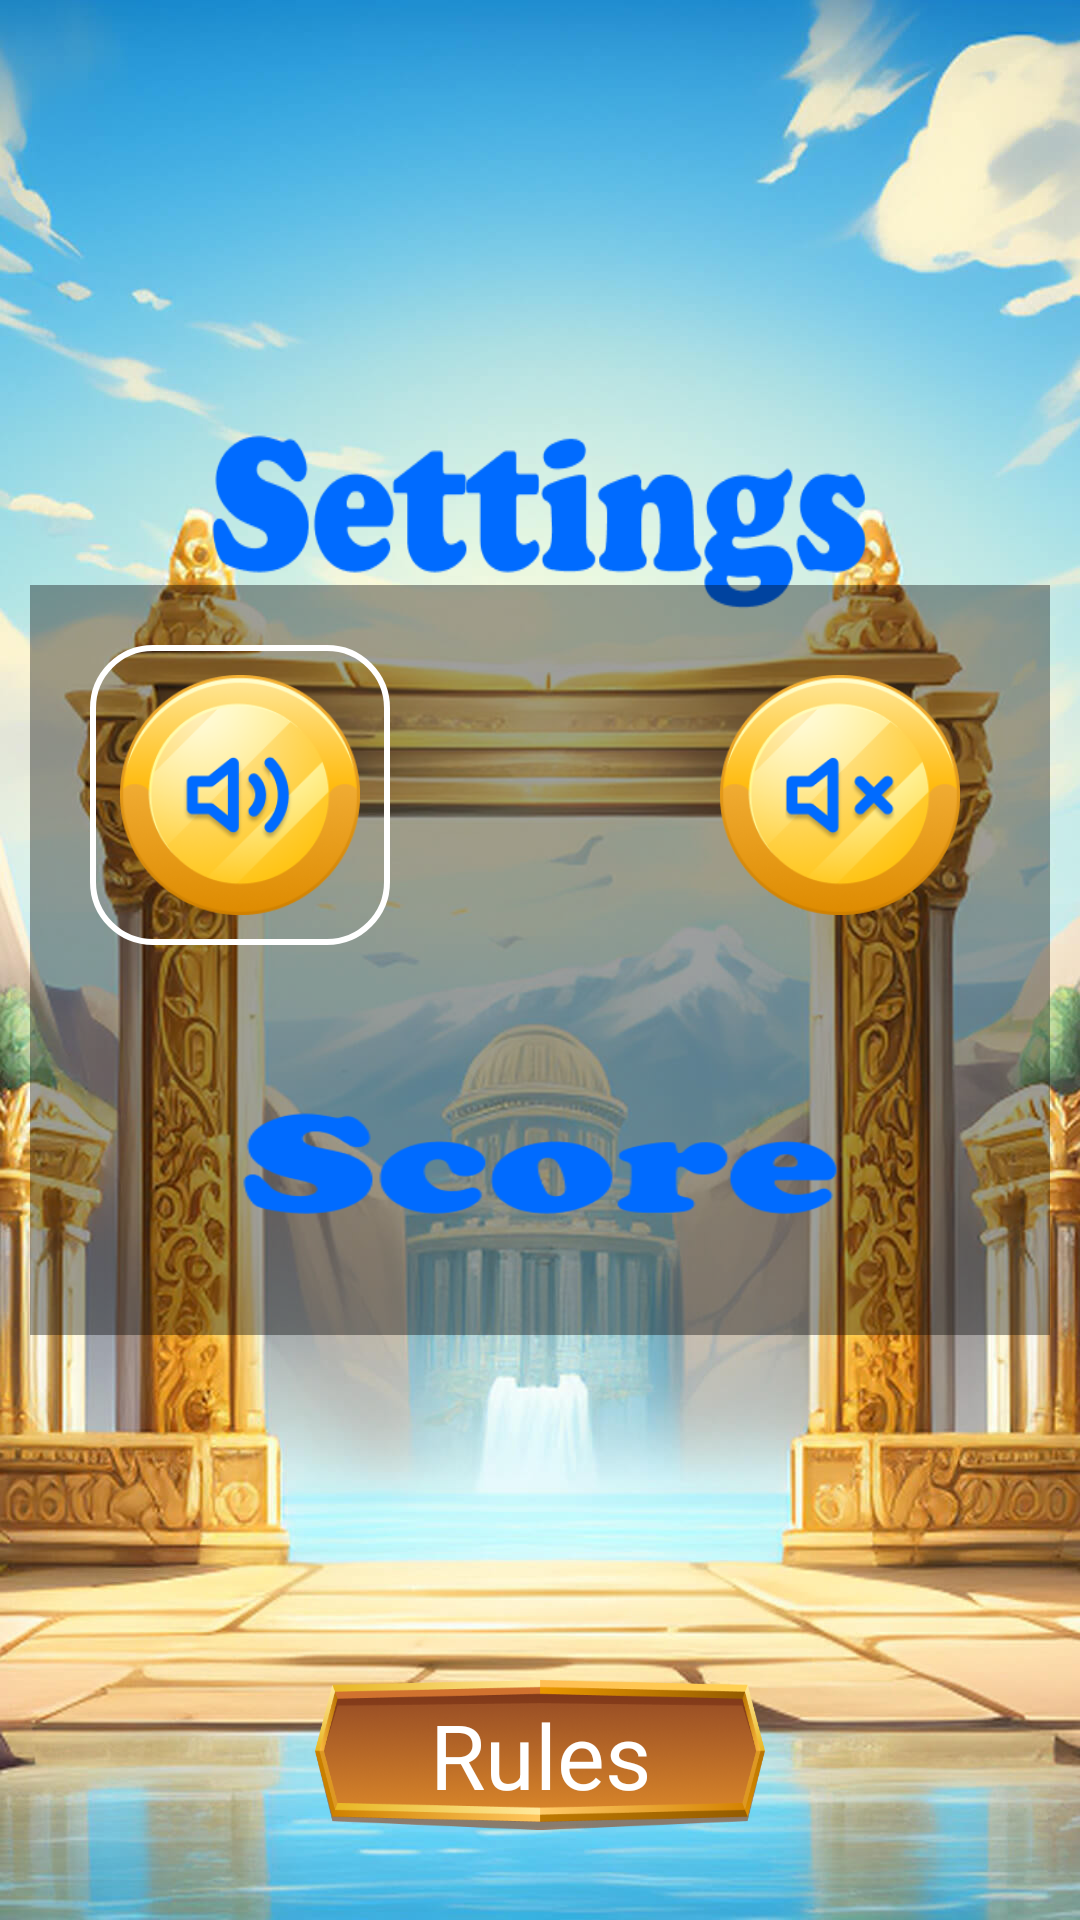

Layout XML and referenced resources for this Android screen:
<!-- AndroidManifest.xml: application theme Theme.ReelRiches -->
<!-- res/layout/sett_screen.xml -->
<?xml version="1.0" encoding="utf-8"?>
<androidx.constraintlayout.widget.ConstraintLayout xmlns:android="http://schemas.android.com/apk/res/android"
    xmlns:app="http://schemas.android.com/apk/res-auto"
    android:layout_width="match_parent"
    android:layout_height="match_parent"
    xmlns:tools="http://schemas.android.com/tools"
    android:background="@drawable/bg_vertical"
    >

    <ImageView
        android:id="@+id/imageView2"
        android:layout_width="220dp"
        android:layout_height="75dp"
        android:layout_marginTop="130dp"
        android:background="@drawable/settings"
        app:layout_constraintEnd_toEndOf="parent"
        app:layout_constraintStart_toStartOf="parent"
        app:layout_constraintTop_toTopOf="parent"
       />

    <RelativeLayout
        android:id="@+id/relativeLayout3"
        android:layout_width="340dp"
        android:layout_height="250dp"
        android:background="@color/bg_setting"
        app:layout_constraintBottom_toBottomOf="parent"
        app:layout_constraintEnd_toEndOf="parent"
        app:layout_constraintStart_toStartOf="parent"
        app:layout_constraintTop_toTopOf="parent">

        <RadioGroup
            android:id="@+id/rd"
            android:layout_width="match_parent"
            android:layout_height="wrap_content"
            android:layout_marginTop="20dp"
            android:gravity="center_horizontal"
            android:orientation="horizontal"
            app:layout_constraintBottom_toBottomOf="parent"
            app:layout_constraintEnd_toEndOf="parent"
            app:layout_constraintStart_toStartOf="parent"
            app:layout_constraintTop_toTopOf="parent">

            <RadioButton
                android:id="@+id/sound_on"
                android:layout_width="100dp"
                android:layout_height="100dp"
                android:layout_marginEnd="100dp"
                android:background="@drawable/custom_radio_selector"
                android:button="@color/alphaaa"
                android:checked="true" />


            <RadioButton
                android:id="@+id/sound_off"
                android:layout_width="100dp"
                android:layout_height="100dp"
                android:background="@drawable/custom_radio_selector"
                android:button="@color/alphaaa"
                android:checked="false" />


        </RadioGroup>

        <ImageView
            android:id="@+id/soff"
            android:layout_width="80dp"
            android:layout_height="80dp"
            android:layout_marginStart="30dp"
            android:layout_marginTop="30dp"
            android:background="@drawable/btn_sound_on"
            android:button="@color/alphaaa" />

        <ImageView
            android:layout_width="80dp"
            android:layout_height="80dp"
            android:layout_alignParentEnd="true"
            android:layout_marginTop="30dp"
            android:layout_marginEnd="30dp"
            android:background="@drawable/btn_sound_off"
            android:button="@color/alphaaa" />


        <ImageView
            android:id="@+id/btn_res_score"
            android:layout_width="200dp"
            android:layout_height="55dp"
            android:layout_alignParentBottom="true"
            android:layout_centerHorizontal="true"
            android:layout_marginBottom="30dp"
            android:background="@drawable/score" />

    </RelativeLayout>

    <TextView
        android:id="@+id/btn_rule"
        android:layout_width="150dp"
        android:layout_height="50dp"
        android:text="Rules"
        android:gravity="center"
        android:textColor="@color/white"
        android:textSize="30sp"
        android:layout_marginBottom="30dp"
        android:background="@drawable/btn_text"
        app:layout_constraintBottom_toBottomOf="parent"
        app:layout_constraintEnd_toEndOf="parent"
        app:layout_constraintStart_toStartOf="parent" />
    <TextView
        android:id="@+id/rulesinfo"
        android:layout_width="350dp"
        android:layout_height="wrap_content"
        android:background="@color/bg_setting"
        android:gravity="center"
        android:text="Our mobile app offers you to try your luck on 5-on-5 slots. Every spin is an opportunity to win exciting prizes and huge winnings. The benefits of Seven Game are extremely important to our users! At the beginning of the game, you will be shown all possible combinations, and your luck will decide which one will bring you a win.When you run out of balance, you can add it for a new game in the settings,button Score."
        android:fontFamily="@font/nimbus"
        android:textColor="@color/white"
        android:textSize="20sp"
        android:visibility="invisible"
        app:layout_constraintEnd_toEndOf="parent"
        app:layout_constraintStart_toStartOf="parent"
        app:layout_constraintTop_toTopOf="parent" />

</androidx.constraintlayout.widget.ConstraintLayout>
<!-- resources referenced by this layout -->
<resources>
  <color name="alphaaa">#00000000</color>
  <color name="bg_setting">#60000000</color>
  <color name="white">#FFFFFFFF</color>
  <!-- drawable bg_vertical: jpg bitmap (drawable, 191944 bytes) -->
  <!-- drawable btn_sound_off: png bitmap (drawable, 37873 bytes) -->
  <!-- drawable btn_sound_on: png bitmap (drawable, 38667 bytes) -->
  <!-- drawable btn_text: png bitmap (drawable, 72400 bytes) -->
  <!-- drawable custom_radio_selector (drawable) -->
  <?xml version="1.0" encoding="utf-8"?>
  <selector xmlns:android="http://schemas.android.com/apk/res/android">
      <item android:drawable="@drawable/custom_radio_selected" android:state_checked="true"/>
      <item android:drawable="@drawable/custom_radio_normal" android:state_checked="false"/>
  
  </selector>
  <!-- drawable score: png bitmap (drawable, 5421 bytes) -->
  <!-- drawable settings: png bitmap (drawable, 8652 bytes) -->
  <style name="Theme.ReelRiches" parent="Theme.Material3.DayNight.NoActionBar">
          <item name="android:windowNoTitle">true</item>
          <item name="android:windowFullscreen">true</item>
          <item name="android:fitsSystemWindows">true</item>
          
          <item name="colorPrimary">@color/purple_500</item>
          <item name="colorPrimaryVariant">@color/purple_700</item>
          <item name="colorOnPrimary">@color/white</item>
          
          <item name="colorSecondary">@color/teal_200</item>
          <item name="colorSecondaryVariant">@color/teal_700</item>
          <item name="colorOnSecondary">@color/black</item>
          
          <item name="android:statusBarColor">?attr/colorPrimaryVariant</item>
          
      </style>
  <!-- drawable custom_radio_selected (drawable) -->
  <?xml version="1.0" encoding="utf-8"?>
  <shape xmlns:android="http://schemas.android.com/apk/res/android">
      <stroke
          android:width="2dp"
          android:color="@color/white" />
      <corners android:radius="20dp" />
      <padding
          android:bottom="20dp"
          android:left="10dp"
          android:right="10dp"
          android:top="20dp" />
  </shape>
  <!-- drawable custom_radio_normal (drawable) -->
  <?xml version="1.0" encoding="utf-8"?>
  <shape xmlns:android="http://schemas.android.com/apk/res/android">
      <solid android:color="@color/alphaaa" />
      <stroke
          android:width="2dp"
          android:color="@color/alphaaa" />
      <corners android:radius="20dp" />
      <padding
          android:bottom="20dp"
          android:left="10dp"
          android:right="10dp"
          android:top="20dp" />
  </shape>
  <color name="purple_500">#FF6200EE</color>
  <color name="purple_700">#FF3700B3</color>
  <color name="teal_200">#FF03DAC5</color>
  <color name="teal_700">#FF018786</color>
  <color name="black">#FF000000</color>
</resources>
